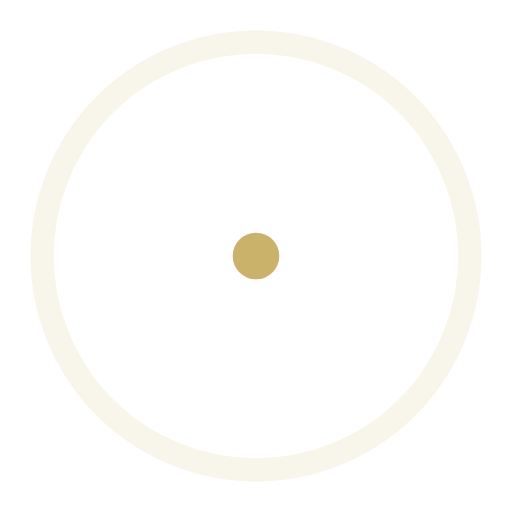
t = 0.00 s
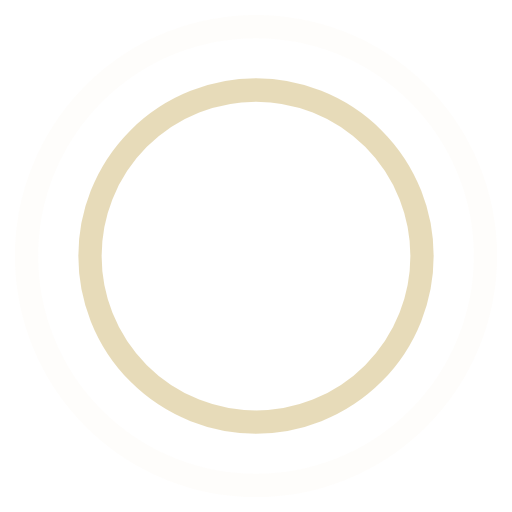
t = 0.45 s
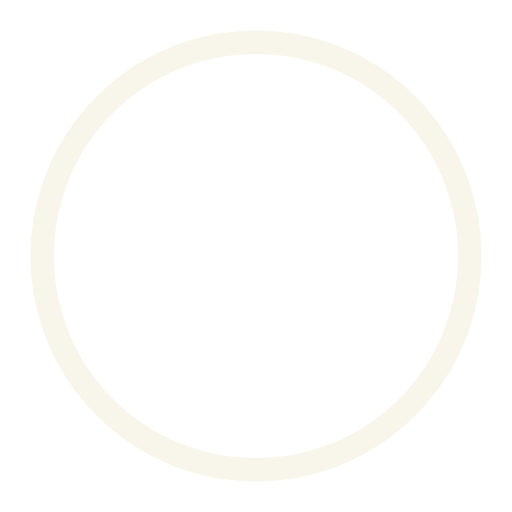
t = 0.90 s
t = 1.35 s: frame unchanged from t = 0.45 s, image omitted

The animated SVG that drew these frames (rendered in a browser with its animation timeline set to each time). Animation: 4 SMIL elements (animate=4); one cycle of 1.80 s, repeats indefinitely.

<svg width="44" height="44" viewBox="0 0 44 44" xmlns="http://www.w3.org/2000/svg" stroke="#cbb26a">
    <g fill="none" fill-rule="evenodd" stroke-width="2">
        <circle cx="22" cy="22" r="1">
            <animate attributeName="r"
                begin="0s" dur="1.8s"
                values="1; 20"
                calcMode="spline"
                keyTimes="0; 1"
                keySplines="0.165, 0.84, 0.44, 1"
                repeatCount="indefinite" />
            <animate attributeName="stroke-opacity"
                begin="0s" dur="1.8s"
                values="1; 0"
                calcMode="spline"
                keyTimes="0; 1"
                keySplines="0.3, 0.61, 0.355, 1"
                repeatCount="indefinite" />
        </circle>
        <circle cx="22" cy="22" r="1">
            <animate attributeName="r"
                begin="-0.9s" dur="1.8s"
                values="1; 20"
                calcMode="spline"
                keyTimes="0; 1"
                keySplines="0.165, 0.84, 0.44, 1"
                repeatCount="indefinite" />
            <animate attributeName="stroke-opacity"
                begin="-0.9s" dur="1.8s"
                values="1; 0"
                calcMode="spline"
                keyTimes="0; 1"
                keySplines="0.3, 0.61, 0.355, 1"
                repeatCount="indefinite" />
        </circle>
    </g>
</svg>
